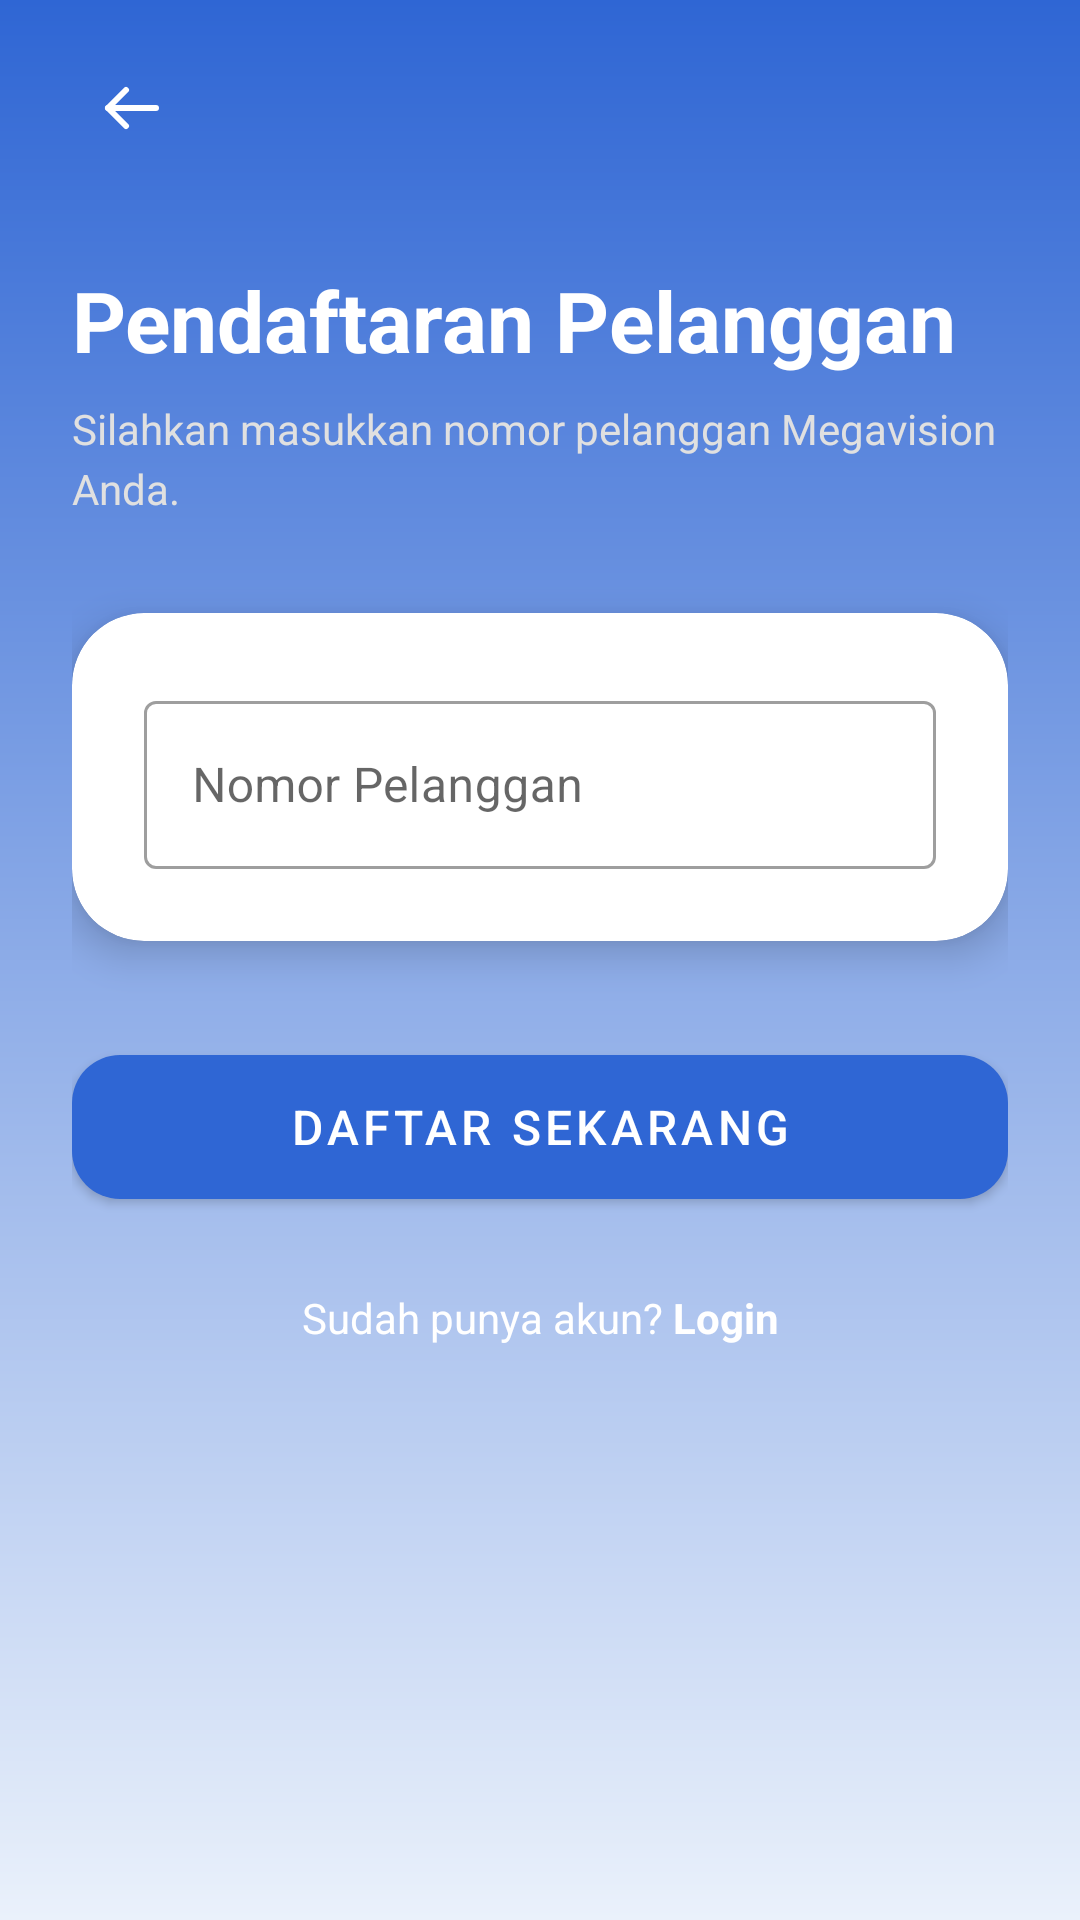

The Android layout XML behind this screen, and the referenced resources:
<!-- AndroidManifest.xml: application theme Theme.AplikasiMegavision -->
<!-- res/layout/fragment_register.xml -->
<?xml version="1.0" encoding="utf-8"?>
<androidx.core.widget.NestedScrollView
    xmlns:android="http://schemas.android.com/apk/res/android"
    xmlns:app="http://schemas.android.com/apk/res-auto"
    android:layout_width="match_parent"
    android:layout_height="match_parent"
    android:background="@drawable/bg_gradient_blue"
    android:fillViewport="true">

    <androidx.constraintlayout.widget.ConstraintLayout
        android:layout_width="match_parent"
        android:layout_height="wrap_content"
        android:paddingHorizontal="24dp"
        android:paddingBottom="32dp">

        <ImageButton
            android:id="@+id/btn_back_icon"
            android:layout_width="40dp"
            android:layout_height="40dp"
            android:src="@drawable/ic_arrow_back"
            android:background="?attr/selectableItemBackgroundBorderless"
            app:tint="@color/white"
            android:contentDescription="Kembali"
            android:layout_marginTop="16dp"
            app:layout_constraintTop_toTopOf="parent"
            app:layout_constraintStart_toStartOf="parent" />

        <TextView
            android:id="@+id/tv_title"
            android:layout_width="0dp"
            android:layout_height="wrap_content"
            android:text="Pendaftaran Pelanggan"
            android:textSize="28sp"
            android:textStyle="bold"
            android:textColor="@color/white"
            android:layout_marginTop="32dp"
            app:layout_constraintTop_toBottomOf="@id/btn_back_icon"
            app:layout_constraintStart_toStartOf="parent"
            app:layout_constraintEnd_toEndOf="parent" />

        <TextView
            android:id="@+id/tv_description"
            android:layout_width="0dp"
            android:layout_height="wrap_content"
            android:text="Silahkan masukkan nomor pelanggan Megavision Anda."
            android:textSize="14sp"
            android:textColor="#E0E0E0"
            android:lineSpacingMultiplier="1.2"
            android:layout_marginTop="8dp"
            app:layout_constraintTop_toBottomOf="@id/tv_title"
            app:layout_constraintStart_toStartOf="parent"
            app:layout_constraintEnd_toEndOf="parent" />

        <com.google.android.material.card.MaterialCardView
            android:id="@+id/card_form"
            android:layout_width="0dp"
            android:layout_height="wrap_content"
            app:cardCornerRadius="24dp"
            app:cardElevation="8dp"
            android:layout_marginTop="32dp"
            app:cardBackgroundColor="@color/white"
            app:layout_constraintTop_toBottomOf="@id/tv_description"
            app:layout_constraintStart_toStartOf="parent"
            app:layout_constraintEnd_toEndOf="parent">

            <LinearLayout
                android:layout_width="match_parent"
                android:layout_height="wrap_content"
                android:orientation="vertical"
                android:padding="24dp">

                <com.google.android.material.textfield.TextInputLayout
                    android:id="@+id/til_nomor_pelanggan"
                    style="@style/Widget.MaterialComponents.TextInputLayout.OutlinedBox"
                    android:layout_width="match_parent"
                    android:layout_height="wrap_content"
                    android:hint="Nomor Pelanggan">

                    <com.google.android.material.textfield.TextInputEditText
                        android:id="@+id/etNomorPelanggan"
                        android:layout_width="match_parent"
                        android:layout_height="56dp"
                        android:inputType="number"
                        android:textColor="@color/text_primary" />
                </com.google.android.material.textfield.TextInputLayout>

            </LinearLayout>
        </com.google.android.material.card.MaterialCardView>

        <com.google.android.material.button.MaterialButton
            android:id="@+id/btn_submit"
            android:layout_width="0dp"
            android:layout_height="60dp"
            android:text="Daftar Sekarang"
            android:textSize="16sp"
            android:textColor="@color/white"
            app:backgroundTint="@color/megavision_blue"
            app:cornerRadius="16dp"
            android:layout_marginTop="32dp"
            app:layout_constraintTop_toBottomOf="@id/card_form"
            app:layout_constraintStart_toStartOf="parent"
            app:layout_constraintEnd_toEndOf="parent" />

        <LinearLayout
            android:layout_width="wrap_content"
            android:layout_height="wrap_content"
            android:orientation="horizontal"
            android:layout_marginTop="24dp"
            app:layout_constraintTop_toBottomOf="@id/btn_submit"
            app:layout_constraintStart_toStartOf="parent"
            app:layout_constraintEnd_toEndOf="parent">

            <TextView
                android:layout_width="wrap_content"
                android:layout_height="wrap_content"
                android:text="Sudah punya akun? "
                android:textSize="14sp"
                android:textColor="@color/white" />

            <TextView
                android:id="@+id/btn_back"
                android:layout_width="wrap_content"
                android:layout_height="wrap_content"
                android:text="Login"
                android:textSize="14sp"
                android:textStyle="bold"
                android:textColor="@color/white" />
        </LinearLayout>

    </androidx.constraintlayout.widget.ConstraintLayout>
</androidx.core.widget.NestedScrollView>
<!-- resources referenced by this layout -->
<resources>
  <color name="megavision_blue">#2F66D4</color>
  <color name="text_primary">#333333</color>
  <color name="white">#FFFFFF</color>
  <!-- drawable bg_gradient_blue (drawable) -->
  <?xml version="1.0" encoding="utf-8"?>
  <shape xmlns:android="http://schemas.android.com/apk/res/android">
      <gradient
          android:startColor="#2F66D4"
          android:endColor="#EAF1FB"
          android:angle="270" /> </shape>
  <!-- drawable ic_arrow_back (drawable) -->
  <?xml version="1.0" encoding="utf-8"?>
  <vector xmlns:android="http://schemas.android.com/apk/res/android"
      android:width="24dp"
      android:height="24dp"
      android:viewportWidth="24"
      android:viewportHeight="24">
  
      <path
          android:fillColor="@android:color/transparent"
          android:pathData="M20,12H4"
          android:strokeColor="@color/text_primary"
          android:strokeWidth="2"
          android:strokeLineCap="round"
          android:strokeLineJoin="round" />
  
      <path
          android:fillColor="@android:color/transparent"
          android:pathData="M10,6L4,12L10,18"
          android:strokeColor="@color/text_primary"
          android:strokeWidth="2"
          android:strokeLineCap="round"
          android:strokeLineJoin="round" />
  
  </vector>
  <style name="Theme.AplikasiMegavision" parent="Base.Theme.AplikasiMegavision" />
  <style name="Base.Theme.AplikasiMegavision" parent="Theme.MaterialComponents.DayNight.NoActionBar">
          <item name="colorPrimary">#FF6200EE</item>
          <item name="colorPrimaryVariant">#FF3700B3</item>
          <item name="colorOnPrimary">#FFFFFFFF</item>
  
          <item name="colorSecondary">#FF03DAC5</item>
          <item name="colorSecondaryVariant">#FF018786</item>
          <item name="colorOnSecondary">#FF000000</item>
  
          <item name="android:windowBackground">#FFFFFFFF</item>
      </style>
</resources>
